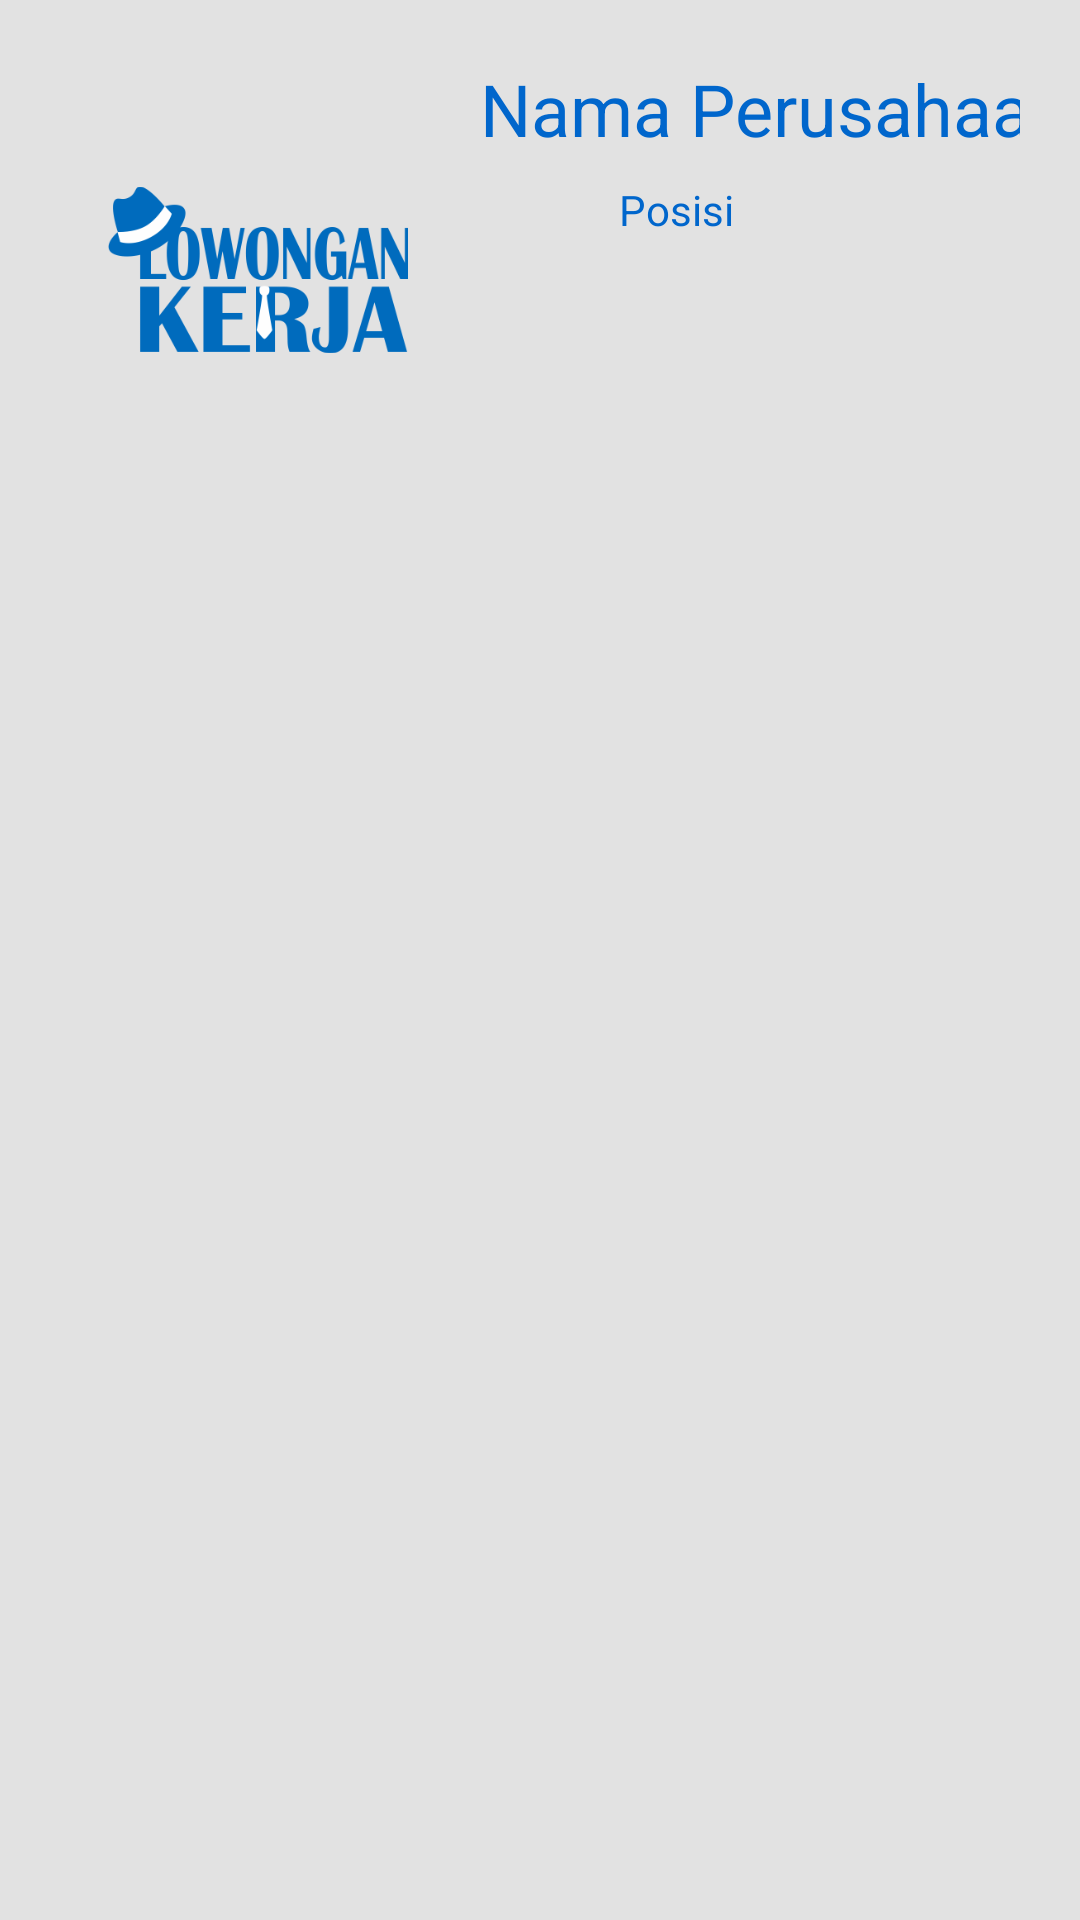

Android layout source for this screen:
<!-- AndroidManifest.xml: application theme Theme.Tubes_Kelompok10 -->
<!-- res/layout/rv_item_home.xml -->
<?xml version="1.0" encoding="utf-8"?>
<androidx.constraintlayout.widget.ConstraintLayout xmlns:android="http://schemas.android.com/apk/res/android"
    xmlns:app="http://schemas.android.com/apk/res-auto"
    xmlns:tools="http://schemas.android.com/tools"
    android:layout_width="match_parent"
    android:layout_height="wrap_content"
    android:orientation="vertical"
    android:padding="20dp"
    android:background="#e2e2e2"
    >

    <ImageView
        android:id="@+id/imageView"
        android:layout_width="100dp"
        android:layout_height="100dp"
        android:layout_marginStart="16dp"
        android:layout_marginTop="20dp"
        android:src="@drawable/logospashscreen"
        app:layout_constraintStart_toStartOf="parent"
        app:layout_constraintTop_toTopOf="parent" />

    <TextView
        android:id="@+id/tv_nama_perusahaan"
        style="@style/TextAppearance.MaterialComponents.Headline5"
        android:layout_width="wrap_content"
        android:layout_height="wrap_content"
        android:layout_marginStart="24dp"
        android:text="Nama Perusahaan"
        android:textColor="@color/blue"
        app:layout_constraintStart_toEndOf="@+id/imageView"
        tools:ignore="MissingConstraints"
        tools:layout_editor_absoluteY="20dp" />

    <TextView
        android:id="@+id/tv_details_perusahaan"
        android:layout_width="wrap_content"
        android:layout_height="wrap_content"
        android:layout_marginTop="8dp"
        android:text="Posisi"
        android:textColor="@color/blue"
        app:layout_constraintEnd_toEndOf="parent"
        app:layout_constraintHorizontal_bias="0.662"
        app:layout_constraintVertical_bias="0.761"
        app:layout_constraintStart_toStartOf="parent"
        app:layout_constraintTop_toBottomOf="@+id/tv_nama_perusahaan"
        tools:ignore="MissingConstraints" />

</androidx.constraintlayout.widget.ConstraintLayout>
<!-- resources referenced by this layout -->
<resources>
  <color name="blue">#FF0066CC</color>
  <!-- drawable logospashscreen: png bitmap (drawable-v24, 23656 bytes) -->
  <style name="Theme.Tubes_Kelompok10" parent="Theme.MaterialComponents.DayNight.NoActionBar">
          
          <item name="colorPrimary">@color/purple_500</item>
          <item name="colorPrimaryVariant">@color/purple_700</item>
          <item name="colorOnPrimary">@color/white</item>
          
          <item name="colorSecondary">@color/teal_200</item>
          <item name="colorSecondaryVariant">@color/teal_700</item>
          <item name="colorOnSecondary">@color/black</item>
          
          <item name="android:statusBarColor">?attr/colorPrimaryVariant</item>
          
      </style>
  <color name="purple_500">#FF6200EE</color>
  <color name="purple_700">#FF3700B3</color>
  <color name="white">#FFFFFFFF</color>
  <color name="teal_200">#FF03DAC5</color>
  <color name="teal_700">#FF018786</color>
  <color name="black">#FF000000</color>
</resources>
